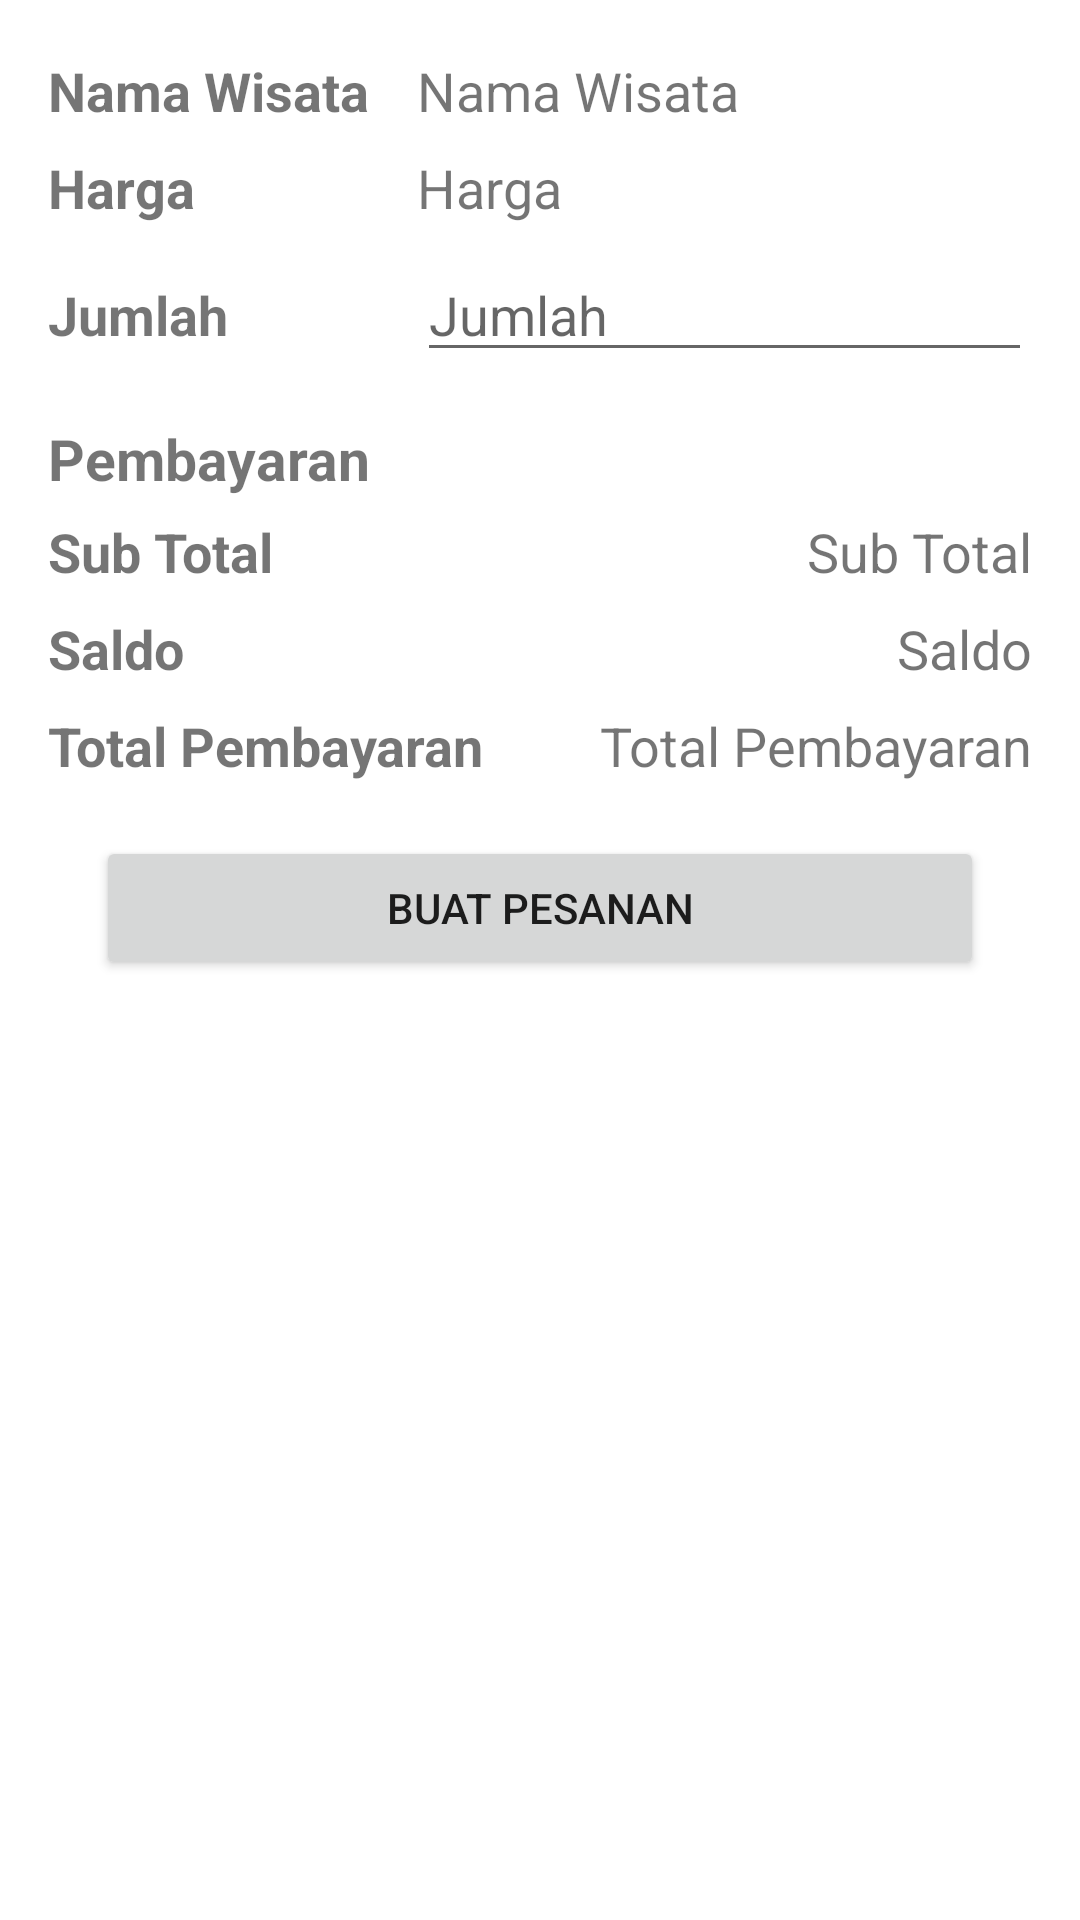

This screen was rendered from an Android layout file. Write that file and the resources it references.
<!-- AndroidManifest.xml: application theme Theme.SkutBandung -->
<!-- res/layout/activity_transaksi.xml -->
<?xml version="1.0" encoding="utf-8"?>
<androidx.constraintlayout.widget.ConstraintLayout xmlns:android="http://schemas.android.com/apk/res/android"
    xmlns:app="http://schemas.android.com/apk/res-auto"
    xmlns:tools="http://schemas.android.com/tools"
    android:layout_width="match_parent"
    android:layout_height="match_parent"
    tools:context=".activity.TransaksiActivity">

    <TableLayout
        android:id="@+id/tableLayout"
        android:layout_width="match_parent"
        android:layout_height="wrap_content"
        android:layout_marginStart="16dp"
        android:layout_marginTop="18dp"
        android:layout_marginEnd="16dp"
        app:layout_constraintEnd_toEndOf="parent"
        app:layout_constraintStart_toStartOf="parent"
        app:layout_constraintTop_toTopOf="parent">

        <TableRow
            android:layout_width="match_parent"
            android:layout_height="wrap_content"
            android:layout_marginBottom="8dp">

            <TextView
                android:layout_width="wrap_content"
                android:layout_height="wrap_content"
                android:layout_marginEnd="16dp"
                android:text="@string/nama_wisata"
                android:textSize="18dp"
                android:textStyle="bold" />

            <TextView
                android:id="@+id/wisata_choice"
                android:layout_width="match_parent"
                android:layout_height="wrap_content"
                android:layout_weight="1"
                android:text="@string/nama_wisata"
                android:textSize="18dp" />
        </TableRow>

        <TableRow
            android:layout_width="match_parent"
            android:layout_height="wrap_content"
            android:layout_marginBottom="8dp">

            <TextView
                android:layout_width="wrap_content"
                android:layout_height="wrap_content"
                android:layout_marginEnd="16dp"
                android:text="@string/harga"
                android:textSize="18dp"
                android:textStyle="bold" />

            <TextView
                android:id="@+id/harga_destinasi_wisata"
                android:layout_width="match_parent"
                android:layout_height="wrap_content"
                android:layout_weight="1"
                android:text="@string/harga"
                android:textSize="18dp" />
        </TableRow>

        <TableRow
            android:layout_width="match_parent"
            android:layout_height="wrap_content"
            android:layout_marginBottom="8dp">

            <TextView
                android:layout_width="wrap_content"
                android:layout_height="wrap_content"
                android:layout_marginEnd="16dp"
                android:text="@string/jumlah"
                android:textSize="18dp"
                android:textStyle="bold" />

            <EditText
                android:id="@+id/jumlah_tiket"
                android:layout_width="match_parent"
                android:inputType = "number"
                android:hint="@string/jumlah"
                android:layout_height="wrap_content"
                android:layout_weight="1"
                android:textSize="18dp" />
        </TableRow>
    </TableLayout>

    <TextView
        android:id="@+id/textView"
        android:layout_width="match_parent"
        android:layout_height="wrap_content"
        android:layout_marginStart="16dp"
        android:layout_marginTop="8dp"
        android:layout_marginEnd="16dp"
        android:drawableLeft="@drawable/ic_money"
        android:drawablePadding="10dp"
        android:text="@string/pembayaran"
        android:textSize="19dp"
        android:textStyle="bold"
        app:layout_constraintEnd_toEndOf="parent"
        app:layout_constraintStart_toStartOf="parent"
        app:layout_constraintTop_toBottomOf="@+id/tableLayout" />

    <TableLayout
        android:id="@+id/tableLayout4"
        android:layout_width="match_parent"
        android:layout_height="wrap_content"
        android:layout_marginStart="16dp"
        android:layout_marginTop="6dp"
        android:layout_marginEnd="16dp"
        app:layout_constraintEnd_toEndOf="parent"
        app:layout_constraintStart_toStartOf="parent"
        app:layout_constraintTop_toBottomOf="@+id/textView">

        <TableRow
            android:layout_width="match_parent"
            android:layout_height="wrap_content"
            android:layout_marginBottom="8dp">

            <TextView
                android:layout_width="wrap_content"
                android:layout_height="wrap_content"
                android:layout_marginEnd="16dp"
                android:text="@string/subttl"
                android:textSize="18dp"
                android:textStyle="bold" />

            <TextView
                android:id="@+id/subtotal"
                android:layout_width="match_parent"
                android:layout_height="wrap_content"
                android:layout_weight="1"
                android:text="@string/subttl"
                android:textAlignment="viewEnd"
                android:textSize="18dp" />
        </TableRow>

        <TableRow
            android:layout_width="match_parent"
            android:layout_height="wrap_content"
            android:layout_marginBottom="8dp">

            <TextView
                android:layout_width="wrap_content"
                android:layout_height="wrap_content"
                android:layout_marginEnd="16dp"
                android:text="@string/saldo"
                android:textSize="18dp"
                android:textStyle="bold" />

            <TextView
                android:id="@+id/sisa_saldo"
                android:layout_width="match_parent"
                android:layout_height="wrap_content"
                android:layout_weight="1"
                android:text="@string/saldo"
                android:textAlignment="viewEnd"
                android:textSize="18dp" />
        </TableRow>

        <TableRow
            android:layout_width="match_parent"
            android:layout_height="wrap_content"
            android:layout_marginBottom="8dp">

            <TextView
                android:layout_width="wrap_content"
                android:layout_height="wrap_content"
                android:layout_marginEnd="16dp"
                android:text="@string/total"
                android:textSize="18dp"
                android:textStyle="bold" />

            <TextView
                android:id="@+id/ttl_pembayaran"
                android:layout_width="match_parent"
                android:layout_height="wrap_content"
                android:layout_weight="1"
                android:text="@string/total"
                android:textAlignment="viewEnd"
                android:textSize="18dp" />
        </TableRow>
    </TableLayout>

    <Button
        android:id="@+id/button_pesan"
        android:layout_width="match_parent"
        android:layout_height="wrap_content"
        android:layout_marginStart="32dp"
        android:layout_marginTop="10dp"
        android:layout_marginEnd="32dp"
        android:text="@string/btn_bayar"
        app:layout_constraintEnd_toEndOf="parent"
        app:layout_constraintStart_toStartOf="parent"
        app:layout_constraintTop_toBottomOf="@+id/tableLayout4" />

</androidx.constraintlayout.widget.ConstraintLayout>
<!-- resources referenced by this layout -->
<resources>
  <string name="btn_bayar">BUAT PESANAN</string>
  
      //topup saldo
  <string name="harga">Harga</string>
  <string name="jumlah">Jumlah</string>
  <string name="nama_wisata">Nama Wisata</string>
  <string name="pembayaran">Pembayaran</string>
  <string name="saldo">Saldo</string>
  
      //button
  <string name="subttl">Sub Total</string>
  <string name="total">Total Pembayaran</string>
  <style name="Theme.SkutBandung" parent="Theme.MaterialComponents.DayNight.DarkActionBar">
          
          <item name="colorPrimary">@color/bluegrey</item>
          <item name="colorPrimaryVariant">@color/black</item>
          <item name="colorOnPrimary">@color/white</item>
          
          <item name="colorSecondary">@color/teal_200</item>
          <item name="colorSecondaryVariant">@color/teal_700</item>
          <item name="colorOnSecondary">@color/black</item>
          
          <item name="android:statusBarColor" tools:targetApi="l">?attr/colorPrimaryVariant</item>
          
      </style>
  <color name="bluegrey">#7393B3</color>
  <color name="black">#FF000000</color>
  <color name="white">#FFFFFFFF</color>
  <color name="teal_200">#FF03DAC5</color>
  <color name="teal_700">#FF018786</color>
</resources>
